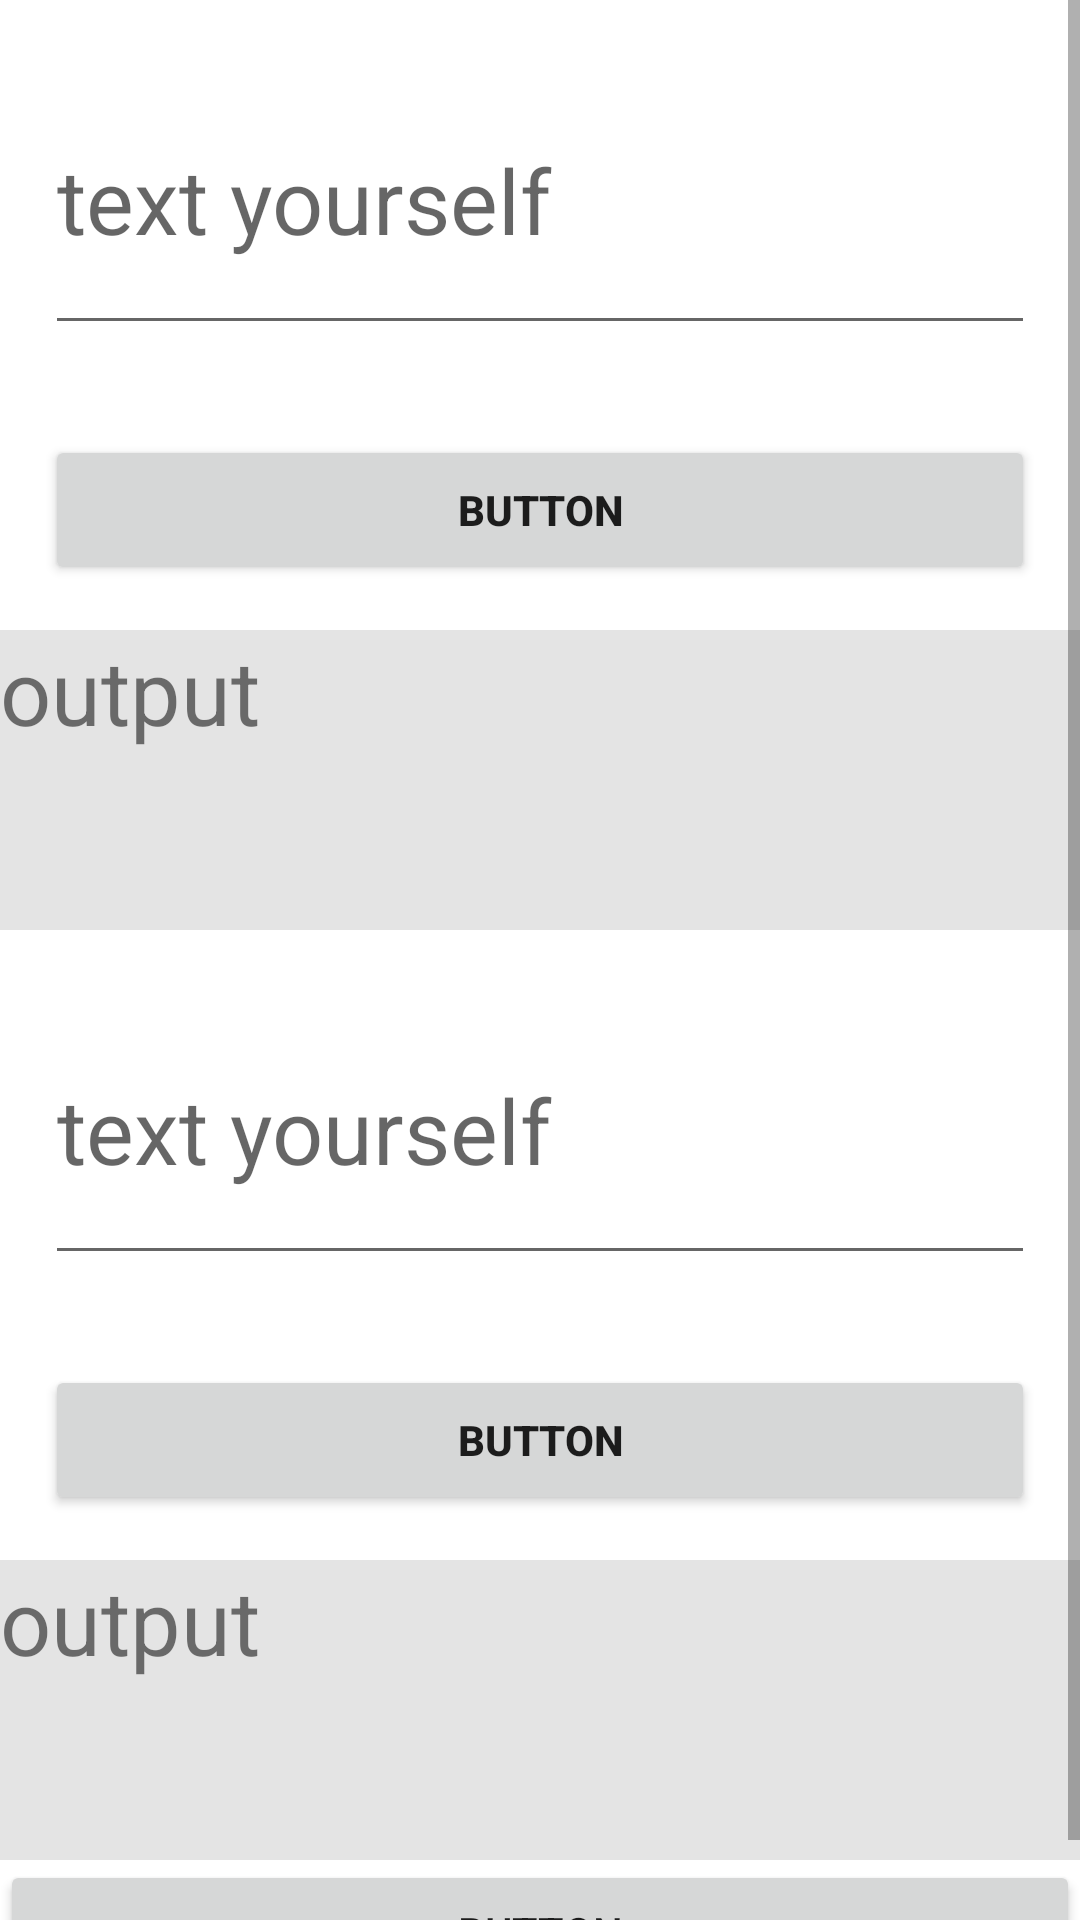

This screen was rendered from an Android layout file. Write that file and the resources it references.
<!-- AndroidManifest.xml: application theme Theme.ApplicationFahad -->
<!-- res/layout/activity_main2.xml -->
<?xml version="1.0" encoding="utf-8"?>
<ScrollView xmlns:android="http://schemas.android.com/apk/res/android"
    xmlns:app="http://schemas.android.com/apk/res-auto"
    xmlns:tools="http://schemas.android.com/tools"
    android:layout_width="match_parent"
    android:layout_height="match_parent"
    tools:context=".MainActivity2"
    android:orientation="vertical">
    <LinearLayout
        android:layout_width="match_parent"
        android:layout_height="match_parent"
        android:orientation="vertical"
        >



<EditText
    android:id="@+id/search"
    android:layout_width="match_parent"
    android:layout_height="100dp"
    android:inputType="textPersonName"
    android:hint="text yourself"
    android:textSize="30dp"
    android:layout_margin="15dp"/>

    <Button
        android:id="@+id/button"
        android:layout_width="match_parent"
        android:layout_height="50sp"
android:textStyle="bold"
        android:text="button"
        android:layout_margin="15dp"/>

    <TextView
        android:id="@+id/output"
        android:layout_width="match_parent"
        android:layout_height="100dp"
        android:background="#1B000000"
        android:text="output"
        android:textSize="30dp"/>

    <EditText
        android:id="@+id/search1"
        android:layout_width="match_parent"
        android:layout_height="100dp"
        android:inputType="number"
        android:hint="text yourself"
        android:textSize="30dp"
        android:layout_margin="15dp"/>
    <Button
        android:id="@+id/button1"
        android:layout_width="match_parent"
        android:layout_height="50sp"
        android:textStyle="bold"
        android:text="button"
        android:layout_margin="15dp"/>

    <TextView
        android:id="@+id/output1"
        android:layout_width="match_parent"
        android:layout_height="100dp"
        android:background="#1B000000"
        android:text="output"
        android:textSize="30dp"/>
    <Button
        android:id="@+id/button6"
        android:layout_width="match_parent"
        android:layout_height="wrap_content"
        android:text="Button" />
    </LinearLayout>
</ScrollView>
<!-- resources referenced by this layout -->
<resources>
  <style name="Theme.ApplicationFahad" parent="Theme.MaterialComponents.DayNight.DarkActionBar">
          
          <item name="colorPrimary">@color/purple_500</item>
          <item name="colorPrimaryVariant">@color/purple_700</item>
          <item name="colorOnPrimary">@color/white</item>
          
          <item name="colorSecondary">@color/teal_200</item>
          <item name="colorSecondaryVariant">@color/teal_700</item>
          <item name="colorOnSecondary">@color/black</item>
          
          <item name="android:statusBarColor" tools:targetApi="l">?attr/colorPrimaryVariant</item>
          
      </style>
  <!-- not gathered from this repository: default colours our renderer supplied (Android Studio template values) -->
  <color name="purple_500">#FF6200EE</color>
  <color name="purple_700">#FF3700B3</color>
  <color name="teal_200">#FF03DAC5</color>
  <color name="teal_700">#FF018786</color>
  <color name="black">#FF000000</color>
  <color name="white">#FFFFFFFF</color>
</resources>
